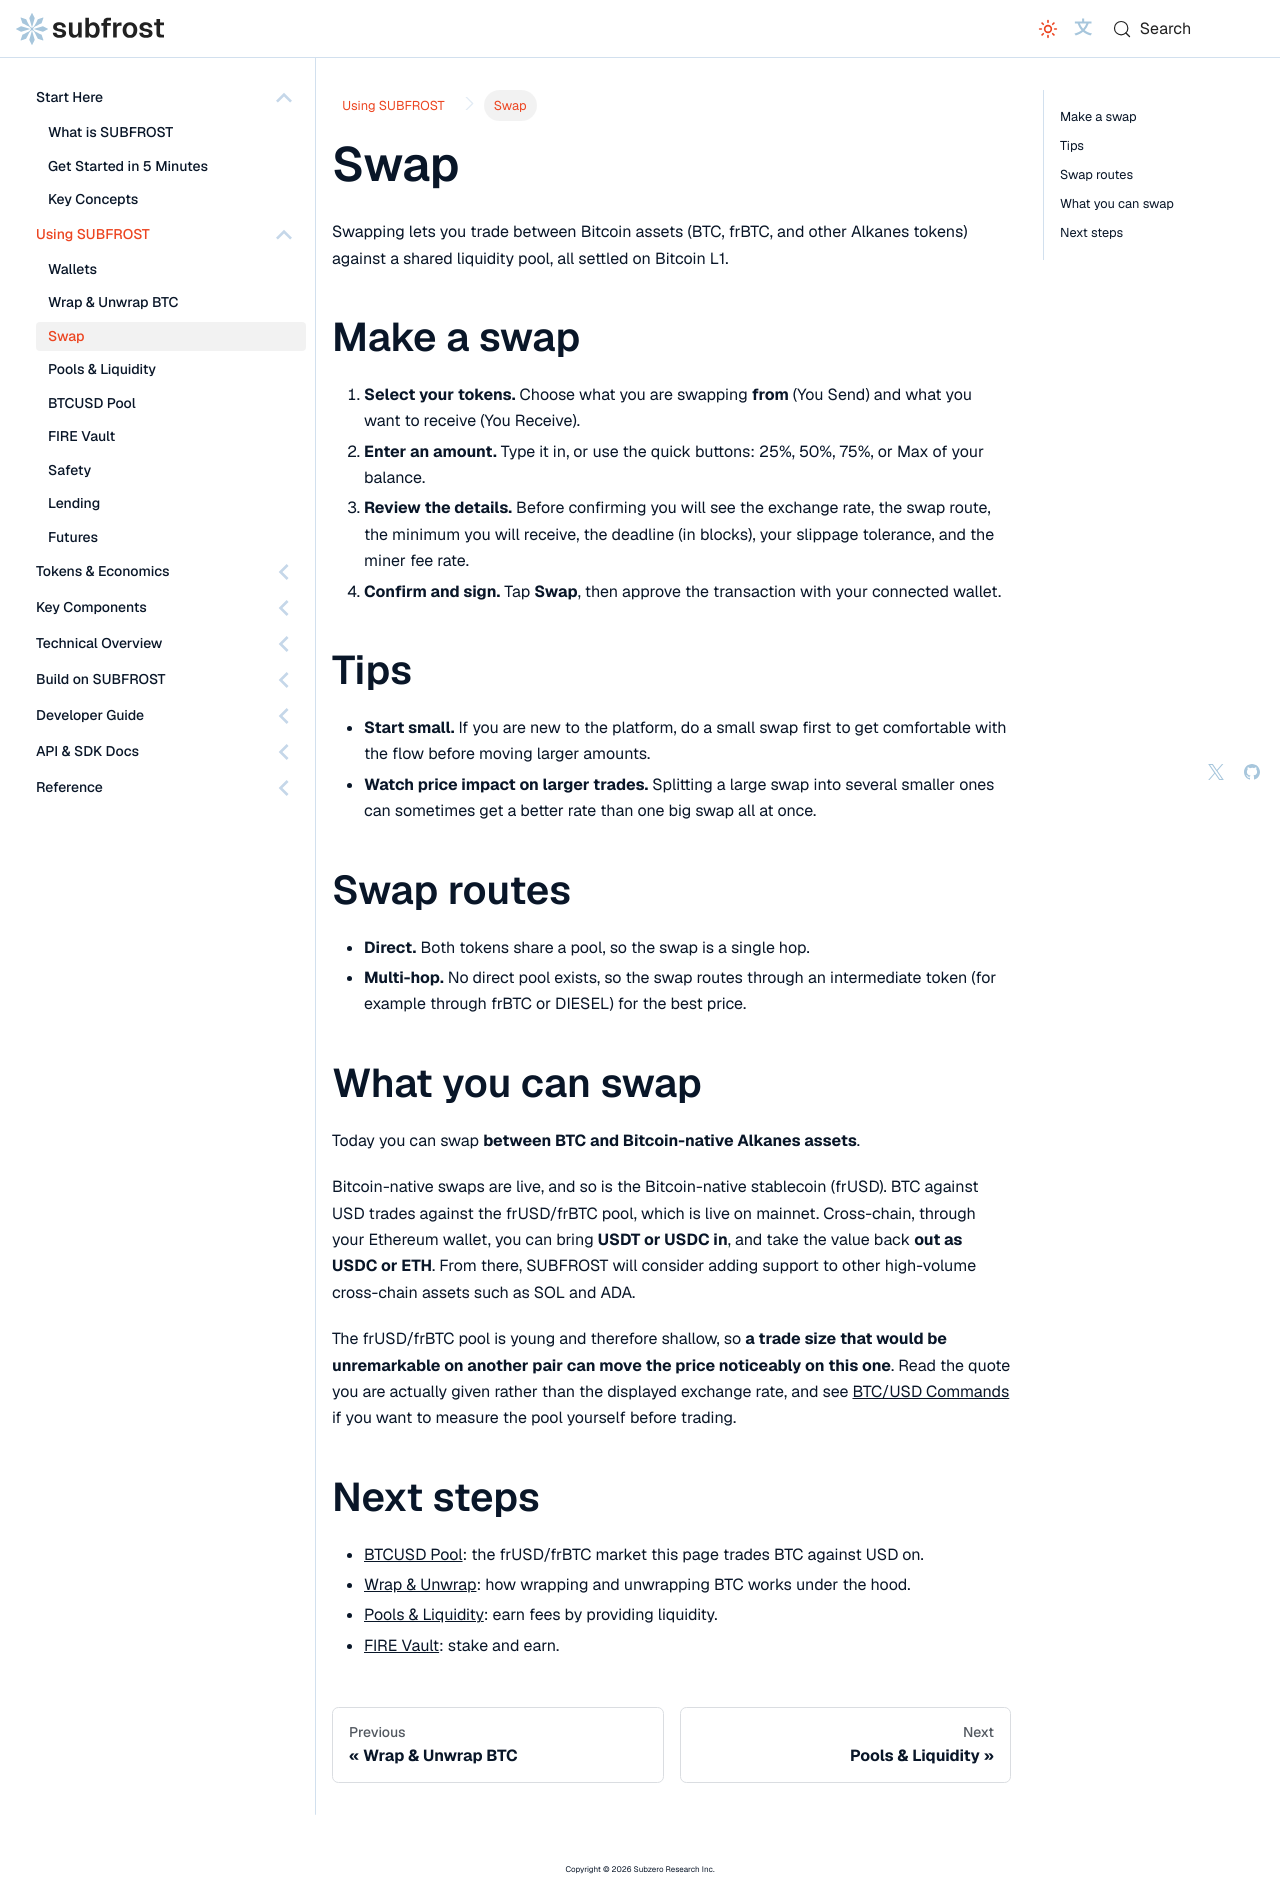

repository: Vdto88/subfrost-docs-preview · page: using-subfrost/swap/index.html · generator: docusaurus

---
title: Swap
sidebar_label: Swap
sidebar_position: 3
description: Trade Bitcoin assets on SUBFROST, settled natively on Bitcoin.
---

# Swap

Swapping lets you trade between Bitcoin assets (BTC, frBTC, and other Alkanes tokens) against a shared liquidity pool, all settled on Bitcoin L1.

## Make a swap

1. **Select your tokens.** Choose what you are swapping **from** (You Send) and what you want to receive (You Receive).
2. **Enter an amount.** Type it in, or use the quick buttons: 25%, 50%, 75%, or Max of your balance.
3. **Review the details.** Before confirming you will see the exchange rate, the swap route, the minimum you will receive, the deadline (in blocks), your slippage tolerance, and the miner fee rate.
4. **Confirm and sign.** Tap **Swap**, then approve the transaction with your connected wallet.

## Tips

- **Start small.** If you are new to the platform, do a small swap first to get comfortable with the flow before moving larger amounts.
- **Watch price impact on larger trades.** Splitting a large swap into several smaller ones can sometimes get a better rate than one big swap all at once.

## Swap routes

- **Direct.** Both tokens share a pool, so the swap is a single hop.
- **Multi-hop.** No direct pool exists, so the swap routes through an intermediate token (for example through frBTC or DIESEL) for the best price.

## What you can swap

Today you can swap **between BTC and Bitcoin-native Alkanes assets**.

Bitcoin-native swaps are live, and so is the Bitcoin-native stablecoin (frUSD). BTC against USD trades against the frUSD/frBTC pool, which is live on mainnet. Cross-chain, through your Ethereum wallet, you can bring **USDT or USDC in**, and take the value back **out as USDC or ETH**. From there, SUBFROST will consider adding support to other high-volume cross-chain assets such as SOL and ADA.

The frUSD/frBTC pool is young and therefore shallow, so **a trade size that would be unremarkable on another pair can move the price noticeably on this one**. Read the quote you are actually given rather than the displayed exchange rate, and see [BTC/USD Commands](../api-reference/cli-sdk/btcusd) if you want to measure the pool yourself before trading.

## Next steps

- [BTCUSD Pool](./btcusd-pool): the frUSD/frBTC market this page trades BTC against USD on.
- [Wrap & Unwrap](./wrap-unwrap-frbtc): how wrapping and unwrapping BTC works under the hood.
- [Pools & Liquidity](./pools-liquidity): earn fees by providing liquidity.
- [FIRE Vault](./fire-vault): stake and earn.
